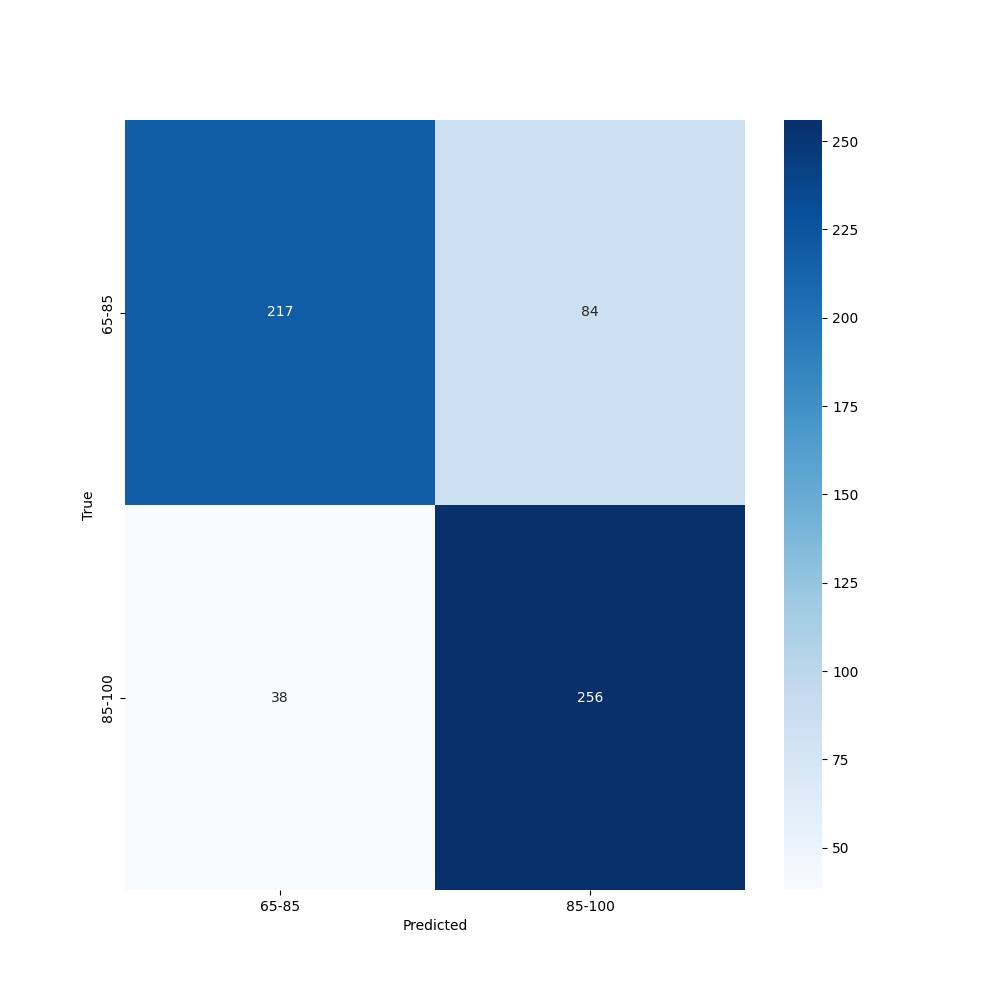

The data file committed next to this chart (first rows):
, precision, recall, f1-score, support
65-85, 0.851, 0.7209, 0.7806, 301.0
85-100, 0.7529, 0.8707, 0.8076, 294.0
accuracy, 0.795, 0.795, 0.795, 0.795
macro avg, 0.802, 0.7958, 0.7941, 595.0
weighted avg, 0.8025, 0.795, 0.7939, 595.0
